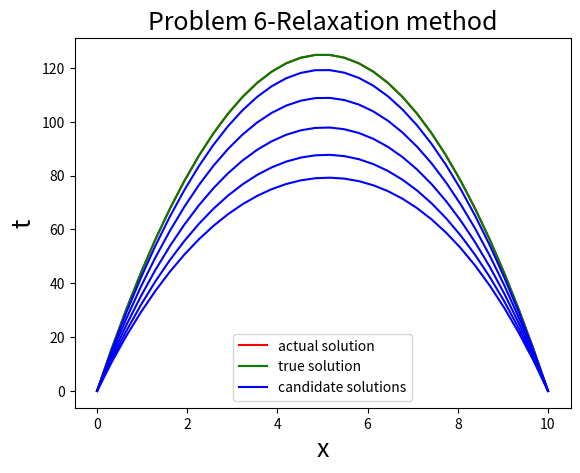

Reproduce this figure in Python.
#!/usr/bin/env python3
# -*- coding: utf-8 -*-
"""
Problem 6 :Python code for solving boundary value problem using Relaxation method
Created on Mon Apr  6 01:29:45 2020

@author: krishnendu
"""

import numpy as np
import matplotlib.pyplot as plt
N=32     #number of mesh points
a=0      #starting value
b=10     #end value
g=10     #value of g
h=(b-a)/(N-1)    #step size
t=np.linspace(a,b,N)  #creating mesh points
n=N-2        #the sizedof the matrix to be solves
a=np.zeros(n**2).reshape(n,n)
for i in range(n):      #forming the a matrix
        if(i==0 ):
            a[i][i]=-2
            a[i][i+1]=1
        elif (i==n-1):
            a[i][i]=-2
            a[i][i-1]=1
        else:
            a[i][i-1]=1
            a[i][i+1]=1
            a[i][i]=-2          
b=np.zeros(n)
for i in range(n):    #forming the b matrix
    b[i]=-(h**2)*g
xa=0       # boundary value at x=a
xb=0       #boundary value at x=b
b[0]=-(xa+g)*h**2        #putting the boundary value
b[n-1]=-(xb+g)*h**2      #putting the boundary value


def gauss_seidel(x):      #function for Gauss-seidel method
    p=np.copy(x)
    x=np.zeros(n)
    for j in range(len(x)):
       
       for k in range(len(x)):
           if k<j :
               x[j]=x[j]-(a[j][k]*x[k])
           if k>j:
                x[j]=x[j]-(a[j][k]*p[k])
             
       
       x[j]=(x[j]+b[j])/a[j][j]
    return x

X=[]
x=np.zeros(n)
Flag=1
c=0
err=0.1
while(Flag==1):
    z=np.zeros(N)
    for i in range(n):          #creating the full matrix of size N from the solution of the matrix of size n 
        z[i+1]=x[i]           
    z[0]=xa              #inserting the boundary value at x=a to the solution
    z[n+1]=xb            #inserting the boundary value at x=b to the solution
    X.append(z)
    p=np.copy(x)
    x=gauss_seidel(x)
    if(np.all(abs(x-p))<err):     #checking the error 
        break
    
    c+=1
    

plt.plot(t,X[c],"r-",label="actual solution")              #plotting the actual solution 
plt.plot(t,50*t-1/2*g*t**2,"g-",label="true solution")   
plt.plot(t,X[int(c/10)],"b-",label="candidate solutions")      #plotting the candidate solution
plt.plot(t,X[int(c/15)],"b-")       #plotting the candidate solution
plt.plot(t,X[int(c/20)],"b-")      #plotting the candidate solution      
plt.plot(t,X[int(c/25)],"b-")       #plotting the candidate solution
plt.plot(t,X[int(c/30)],"b-")       #plotting the candidate solution
plt.legend()
plt.xlabel("x",size=18)
plt.ylabel("t",size=18)
plt.title("Problem 6-Relaxation method",size=18)
plt.show()
